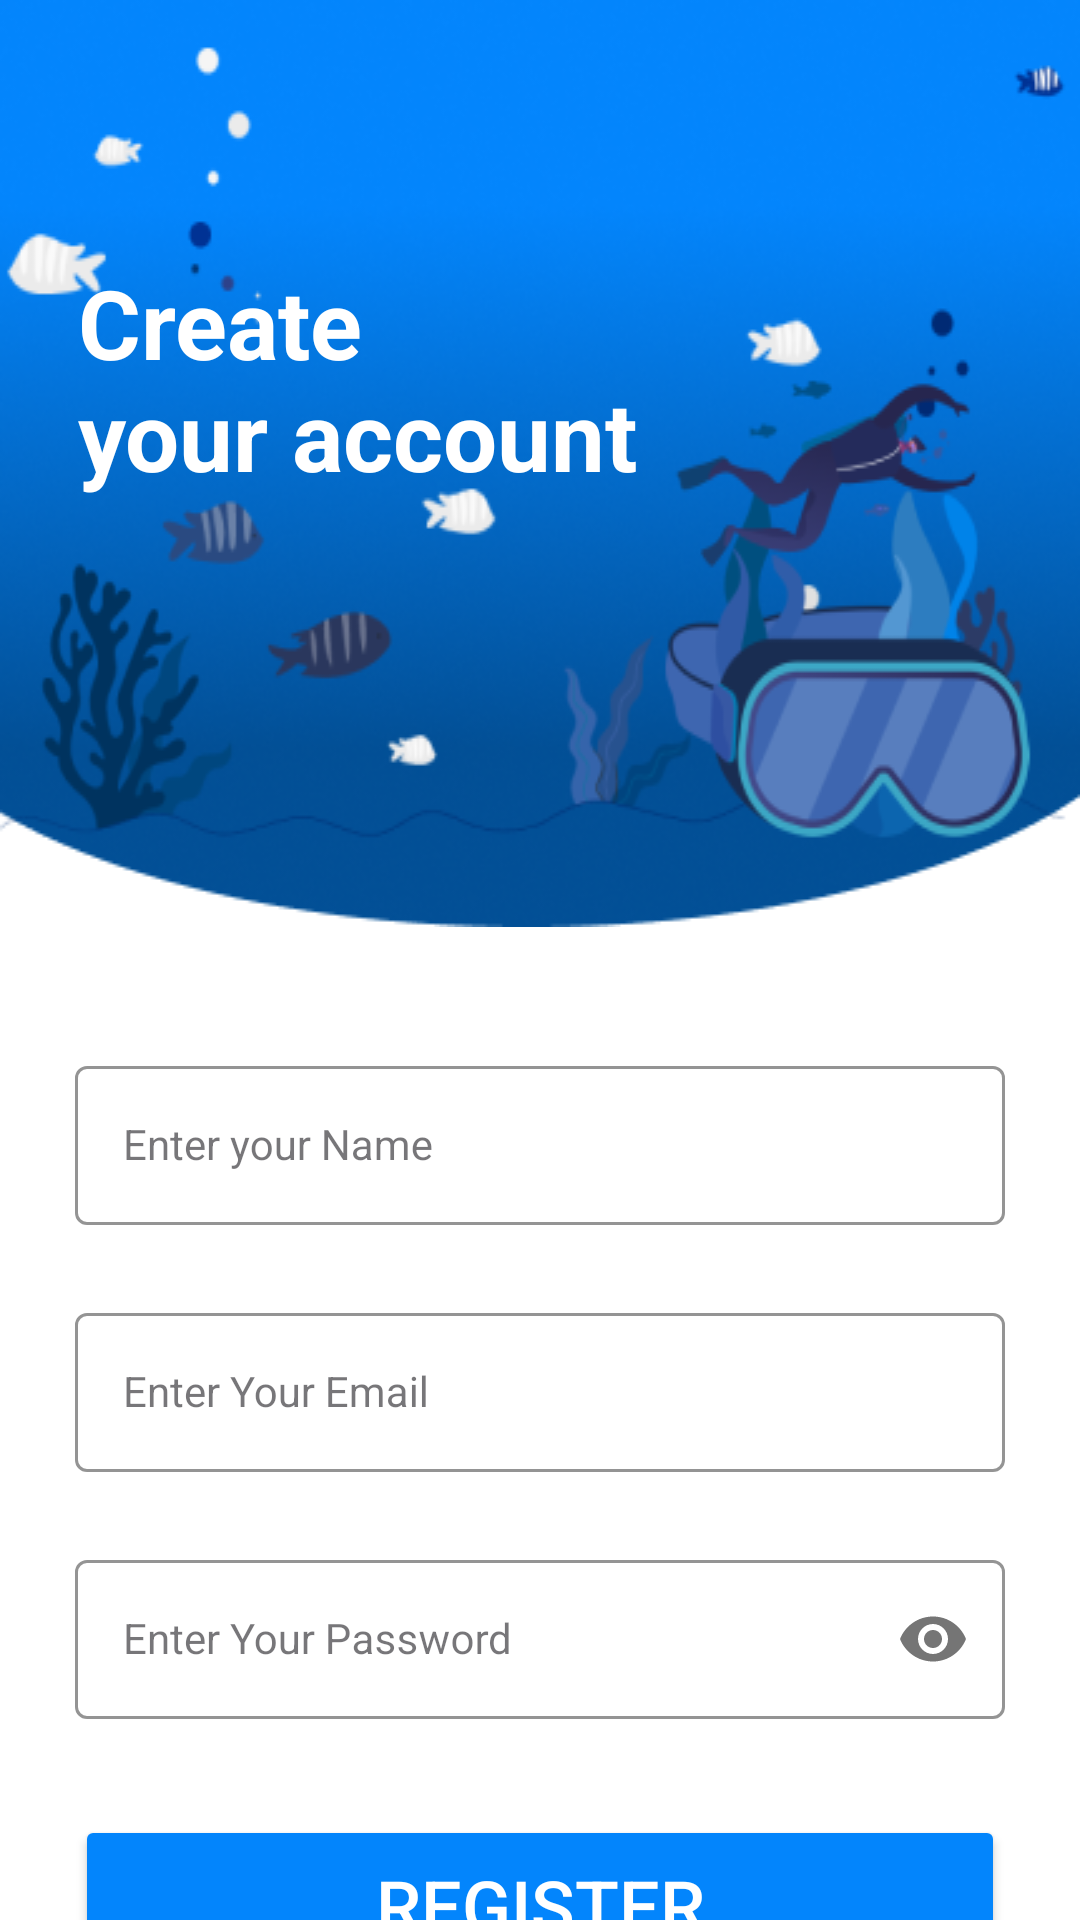

Reconstruct the res/layout file that produces this screen, plus the resources it refers to.
<!-- AndroidManifest.xml: application theme Theme.Godive -->
<!-- res/layout/activity_register.xml -->
<?xml version="1.0" encoding="utf-8"?>
<androidx.constraintlayout.widget.ConstraintLayout
    xmlns:android="http://schemas.android.com/apk/res/android"
    xmlns:app="http://schemas.android.com/apk/res-auto"
    xmlns:tools="http://schemas.android.com/tools"
    android:id="@+id/main"
    android:layout_width="match_parent"
    android:layout_height="match_parent"
    android:background="@color/white"
    tools:context=".ui.register.RegisterActivity">

    
    <ImageView
        android:layout_width="match_parent"
        android:layout_height="wrap_content"
        android:src="@drawable/ic_bg_login"
        android:scaleType="fitXY"
        app:layout_constraintEnd_toEndOf="parent"
        app:layout_constraintStart_toStartOf="parent"
        app:layout_constraintTop_toTopOf="parent" />

    
    <LinearLayout
        android:layout_width="match_parent"
        android:layout_height="wrap_content"
        android:orientation="vertical"
        android:padding="16dp">

        <TextView
            android:layout_width="match_parent"
            android:layout_height="wrap_content"
            android:text="@string/judul_register"
            android:textSize="32dp"
            android:textStyle="bold"
            android:textColor="@color/white"
            android:layout_marginTop="70dp"
            android:layout_marginStart="10dp" />
    </LinearLayout>

    
    <com.google.android.material.textfield.TextInputLayout
        android:id="@+id/none"
        style="@style/LoginTextInputOuterFieldStyle"
        android:layout_width="match_parent"
        android:layout_height="wrap_content"
        android:layout_marginHorizontal="16dp"
        android:layout_marginTop="350dp"
        app:boxStrokeColor="@color/blue"
        app:hintTextColor="@color/blue"
        app:layout_constraintEnd_toEndOf="parent"
        app:layout_constraintHorizontal_bias="0.5"
        app:layout_constraintStart_toStartOf="parent"
        app:layout_constraintTop_toTopOf="parent"
        android:layout_marginStart="25dp"
        android:layout_marginEnd="25dp">

        <com.google.android.material.textfield.TextInputEditText
            android:id="@+id/emailEt"
            style="@style/LoginTextInputInnerFieldStyle"
            android:layout_width="match_parent"
            android:layout_height="wrap_content"
            android:hint="Enter your Name"
            android:inputType="textEmailAddress" />
    </com.google.android.material.textfield.TextInputLayout>

    
    <com.google.android.material.textfield.TextInputLayout
        android:id="@+id/emailLayout"
        style="@style/LoginTextInputOuterFieldStyle"
        android:layout_width="match_parent"
        android:layout_height="wrap_content"
        android:layout_marginHorizontal="16dp"
        android:layout_marginTop="24dp"
        app:boxStrokeColor="@color/blue"
        app:hintTextColor="@color/blue"
        app:layout_constraintEnd_toEndOf="parent"
        app:layout_constraintHorizontal_bias="0.5"
        app:layout_constraintStart_toStartOf="parent"
        app:layout_constraintTop_toBottomOf="@id/none"
        android:layout_marginStart="25dp"
        android:layout_marginEnd="25dp">

        <com.google.android.material.textfield.TextInputEditText
            android:id="@+id/normal"
            style="@style/LoginTextInputInnerFieldStyle"
            android:layout_width="match_parent"
            android:layout_height="wrap_content"
            android:hint="Enter Your Email" />
    </com.google.android.material.textfield.TextInputLayout>

    
    <com.google.android.material.textfield.TextInputLayout
        android:id="@+id/passwordLayout"
        style="@style/LoginTextInputOuterFieldStyle"
        android:layout_width="match_parent"
        android:layout_height="wrap_content"
        android:layout_marginHorizontal="16dp"
        android:layout_marginTop="24dp"
        app:boxStrokeColor="@color/blue"
        app:hintTextColor="@color/blue"
        app:layout_constraintEnd_toEndOf="parent"
        app:layout_constraintHorizontal_bias="0.5"
        app:layout_constraintStart_toStartOf="parent"
        app:layout_constraintTop_toBottomOf="@id/emailLayout"
        app:passwordToggleEnabled="true"
        android:layout_marginStart="25dp"
        android:layout_marginEnd="25dp">

        <com.google.android.material.textfield.TextInputEditText
            android:id="@+id/passET"
            style="@style/LoginTextInputInnerFieldStyle"
            android:layout_width="match_parent"
            android:layout_height="wrap_content"
            android:hint="Enter Your Password"
            android:inputType="textPassword" />
    </com.google.android.material.textfield.TextInputLayout>

    
    <Button
        android:id="@+id/registerBtn"
        android:layout_width="0dp"
        android:layout_height="60dp"
        android:text="@string/register"
        android:textSize="24dp"
        android:textColor="@android:color/white"
        android:backgroundTint="@color/blue"
        app:layout_constraintTop_toBottomOf="@id/passwordLayout"
        app:layout_constraintStart_toStartOf="parent"
        app:layout_constraintEnd_toEndOf="parent"
        android:layout_marginTop="32dp"
        android:layout_marginHorizontal="25dp"/>

    
    <TextView
        android:id="@+id/alertTitle"
        android:layout_width="wrap_content"
        android:layout_height="wrap_content"
        android:text="Already have an account?"
        android:textSize="14sp"
        android:textColor="@color/black"
        android:layout_marginTop="16dp"
        app:layout_constraintTop_toBottomOf="@id/registerBtn"
        app:layout_constraintStart_toStartOf="parent"
        app:layout_constraintEnd_toEndOf="parent" />

    
    <Button
        android:id="@+id/loginBtn"
        android:layout_width="0dp"
        android:layout_height="60dp"
        android:text="@string/login"
        android:textSize="24dp"
        android:textColor="@android:color/white"
        android:backgroundTint="@color/blue"
        app:layout_constraintTop_toBottomOf="@id/alertTitle"
        app:layout_constraintStart_toStartOf="parent"
        app:layout_constraintEnd_toEndOf="parent"
        android:layout_marginTop="20dp"
        android:layout_marginHorizontal="25dp"/>

</androidx.constraintlayout.widget.ConstraintLayout>
<!-- resources referenced by this layout -->
<resources>
  <color name="black">#FF000000</color>
  <color name="blue">#0385FC</color>
  <color name="white">#FFFFFFFF</color>
  <!-- drawable ic_bg_login: png bitmap (drawable, 103038 bytes) -->
  <string name="judul_register">Create\nyour account</string>
  <string name="login">Login</string>
  <string name="register">Register</string>
  <style name="LoginTextInputInnerFieldStyle" parent="Widget.MaterialComponents.TextInputLayout.OutlinedBox">
          <item name="android:layout_width">match_parent</item>
          <item name="android:layout_height">wrap_content</item>
          <item name="android:textColor">@color/black</item>
          <item name="android:textColorHint">@color/black</item>
          <item name="android:maxLines">1</item>
          <item name="android:textSize">14sp</item>
          <item name="android:singleLine">true</item>
      </style>
  <style name="LoginTextInputOuterFieldStyle" parent="Widget.MaterialComponents.TextInputLayout.OutlinedBox">
          <item name="android:layout_width">match_parent</item>
          <item name="android:layout_height">wrap_content</item>
          <item name="android:layout_marginTop">15dp</item>
          <item name="android:layout_marginBottom">15dp</item>
      </style>
  <style name="Theme.Godive" parent="Base.Theme.Godive" />
  <style name="Base.Theme.Godive" parent="Theme.Material3.DayNight.NoActionBar">
          
           <item name="colorPrimary">@color/blue</item>
           <item name="colorPrimaryVariant">@color/blue</item>
           <item name="android:statusBarColor">@color/blue</item>
      </style>
</resources>
